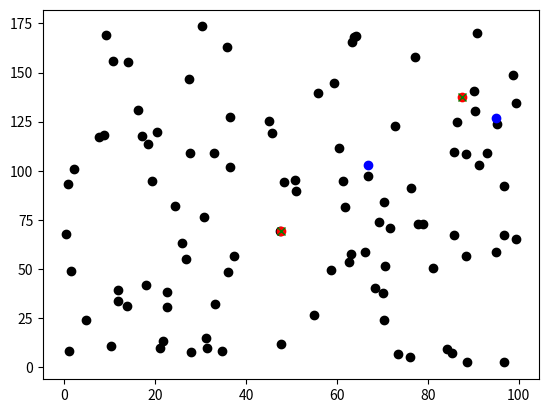

Write the Python code that produced this figure.
import numpy as np
import matplotlib.pyplot as plt
import matplotlib.animation as ani
import time

start_time = time.time()

num_casas = 100
num_camiones = 2

ca_x = np.random.uniform(0, 100, num_casas)
ca_y = np.random.uniform(0, 178, num_casas)


# Vector inicial con distribución uniforme del número de camiones que queremos
min_lat= np.amin(ca_x)
max_lat = np.amax(ca_x)
min_long = np.amin(ca_y)
max_long = np.amax(ca_y)
c_x = np.random.uniform(low = min_lat, high = max_lat, size = num_camiones) # latitud (eje x) de los camiones
c_y = np.random.uniform(low = min_long, high = max_long, size = num_camiones) # longitud (eje y) de los camiones
coordenadas_casas = np.zeros(2*num_casas)
coordenadas_camiones = np.zeros(2*num_camiones)

# Aplana los datos
for i in range(num_casas):
    coordenadas_casas[i] = ca_x[i]
    coordenadas_casas[i + num_casas] = ca_y[i]
for i in range(num_camiones):
    coordenadas_camiones[i] = c_x[i]
    coordenadas_camiones[i + num_camiones] = c_y[i]

# Checo la distancia de cada casa al camión más cercano
def encuentra_minimos():
    minim = np.zeros(num_casas)
    for i in range(num_casas):
        aux = 10000000
        for j in range(num_camiones):
            dist = np.sqrt((ca_x[i] - coordenadas_camiones[j])**2 + (ca_y[i] - coordenadas_camiones[j + num_camiones])**2)
            if dist < aux:
                aux = dist
                minim[i] = j
    return minim
minimos = encuentra_minimos()
print(minimos)



def distancia_total(camiones):

    total = 0

    for i in range(num_casas):
        total = total + np.sqrt((coordenadas_casas[i] - camiones[int(minimos[i])])**2 + (coordenadas_casas[i + num_casas] - camiones[int(minimos[i]) + num_camiones])**2)

    return total

def gradiente(f, x, h = .0001):
    n = len(x)
    grad = np.zeros(n)
    for i in range(n):
        z = np.zeros(n)
        z[i] = h/2
        grad[i] = (f(x + z) - f(x - z))/h
    return grad

def hessiana(f, x, h = .0001):
    n = len(x)
    hess = np.zeros((n, n))
    for i in range(n):
        w = np.zeros(n)
        w[i] = h
        for j in range(n):
            if i==j:
                hess[i][j] = (- f(x + 2 * w) + 16 * f(x + w) - 30 * f(x) + 16 * f(x - w) -f(x - 2 * w))/(12 * h**2)
            else:
                z = np.zeros(n)
                z[j] = h
                hess[i][j] = (f(x + w + z) - f(x - w + z) - f(x - z + w) + f(x - z - w))/(4 * h**2)
    return hess

def condicionesnecesarias(f, x, h = .0001):
    resp = True
    n = len(x)
    grad = gradiente(f, x, h)
    for i in range(n):
        if abs(grad[i]) > h:
            resp = False
            break
    if resp:
        eigenValores = np.linalg.eig(hessiana(f, x, h))
        for i in range(n):
            if eigenValores[0][i] < h:
                resp = False
                break

    return resp        
####### direcciones de descenso ########
def steepest(f, x):
    return - gradiente(f, x)
def newt(f, x, h=.0001):
    return - np.matmul(np.linalg.inv(hessiana(f, x, h)),gradiente(f, x, h))

def condicionesWolfe(f, x, p, a, c1 = .5, c2 = .9):
    resp = True
    if f(x + a * p) > f(x) + c1 * a * np.dot(gradiente(f, x), p):
        resp=False
    if np.dot(gradiente(f, x + a*p), p) < c2 * np.dot(gradiente(f, x), p):
        resp=False
    return resp

    # Encuentro la alpha que va a cumplir las condiciones de Wolfe
def genera_alpha(f, x, p, c1 = 1e-4, tol = 1e-5):

    a, rho, c = 1, 4/5, c1
    while f(x + a * p)>f(x) + c1 * a * np.dot(gradiente(f, x), p):
        a*=rho
    return a

def encuentraMinimo(f,x, phi = .85, h =.0001):
    xs = []
    xs = xs + [x]
    print(xs)

    while not condicionesnecesarias(f, x, h):
        a = 1
        p = newt(f, x, h)

        while not condicionesWolfe(f, x, p, a):
            a = phi * a
        x = x + a * p
        xs = xs + [x]

    return xs


# Implementamos el método de máximo descenso para encontrar la mejor red de distribución de camiones
def max_des(f, x0, h = .0001):

    xk = x0
    xs = []
    xs = xs + [x0]
    while not condicionesnecesarias(f, xk, h):
        
        grad = gradiente(f, xk)
        pk = - grad
        alpha = genera_alpha(f, xk, pk)
        xk = xk + alpha * pk
        xs = xs + [xk]
        print(xs)
    
    return xs



fig = plt.figure()
# encuentra las coordenadas ideales con maximo descenso y con la direccion de newton
coor_final_2 = max_des(distancia_total, coordenadas_camiones)
coor_final = encuentraMinimo(distancia_total, coordenadas_camiones)
#mide el tiempo que se tardo en encontrarlas coordenadas con los dos metodos
tiempo = - start_time + time.time()
print("El código tardó %3.2f segundos" % (tiempo))
print("Pasos con direccion de newton: %3d" % len(coor_final))
print("Pasos con direccion de maximo descenso: %3d" % len(coor_final_2))

# genera la animacion
fig = plt.figure()

if len(coor_final) < len(coor_final_2):
    n = len(coor_final)
    for i in range(n, len(coor_final_2)):
        coor_final = coor_final + [coor_final[n-1]]
else:
    n = len(coor_final_2)
    for i in range(n, len(coor_final)):
        coor_final_2 = coor_final_2 + [coor_final_2[n-1]]


def animacion(i):
    xf = np.zeros(num_camiones)
    yf = np.zeros(num_camiones)
    xf_2 = np.zeros(num_camiones)
    yf_2 = np.zeros(num_camiones)
    for j in range(num_camiones):
        xf[j] = coor_final[i][j]
        yf[j] = coor_final[i][j + num_camiones]
        xf_2[j] = coor_final_2[i][j]
        yf_2[j] = coor_final_2[i][j + num_camiones]
        

    plt.plot(ca_x, ca_y, 'o', color = 'black')
    plt.plot(c_x, c_y, 'o', color = 'blue')
    plt.plot(xf, yf, 'o', color = 'red')
    plt.plot(xf_2, yf_2, 'x', color = 'green')



animator = ani.FuncAnimation(fig, animacion, init_func = plt.clf, frames = len(coor_final), interval = 500)
plt.show()

# Genera la grafica final
xf = np.zeros(num_camiones)
yf = np.zeros(num_camiones)
xf_2 = np.zeros(num_camiones)
yf_2 = np.zeros(num_camiones)

for i in range(num_camiones):
    xf[i] = coor_final[len(coor_final)-1][i]
    yf[i] = coor_final[len(coor_final)-1][i + num_camiones]

for i in range(num_camiones):
    xf_2[i] = coor_final_2[len(coor_final_2)-1][i]
    yf_2[i] = coor_final_2[len(coor_final_2)-1][i + num_camiones]


plt.plot(ca_x, ca_y, 'o', color = 'black')
plt.plot(c_x, c_y, 'o', color = 'blue')
plt.plot(xf, yf, 'o', color = 'red')
plt.plot(xf_2, yf_2, 'x', color = 'green')
plt.show()